Dataset: COVID-19_Radiography_Dataset_split (GitHub, cyrilmarat/Liora_Covid). Classes: COVID-19, lung opacity, normal, viral pneumonia.

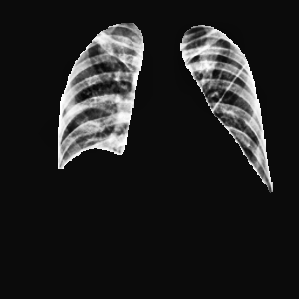
Label: lung opacity

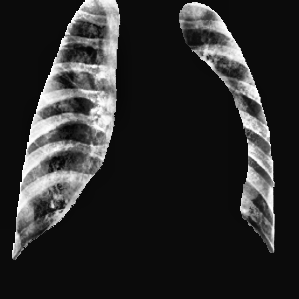
Label: viral pneumonia

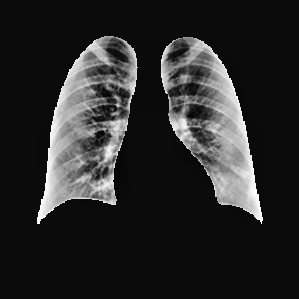
Label: COVID-19

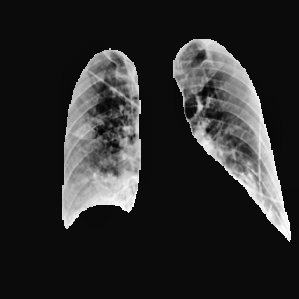
Label: lung opacity

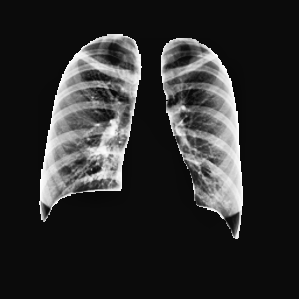
Label: normal

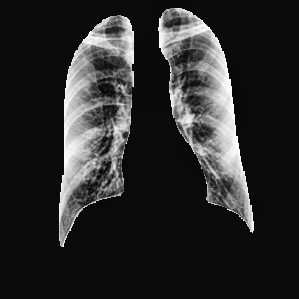
Label: COVID-19
